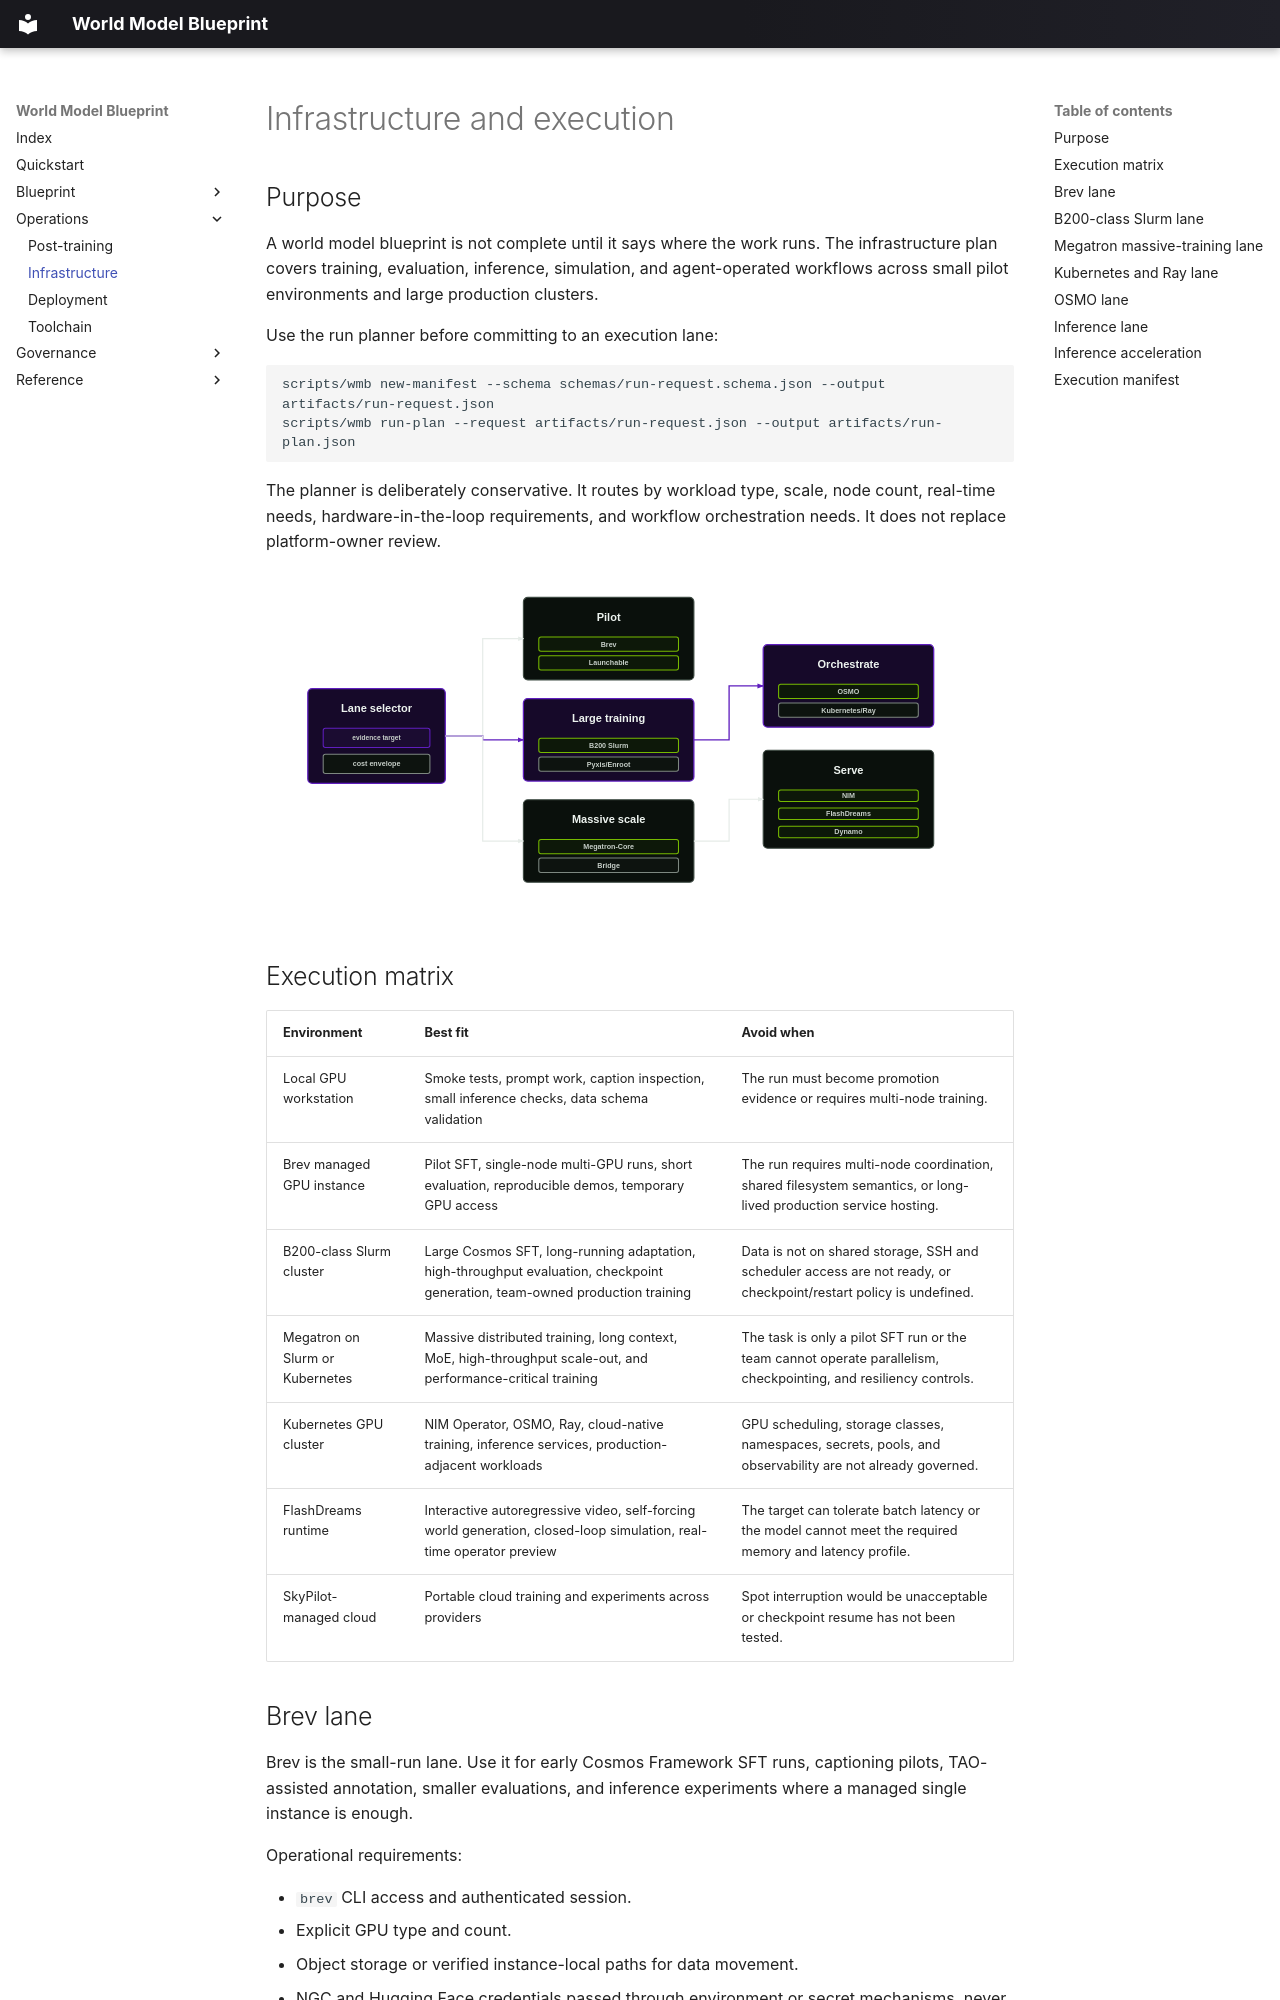

repository: hcltech-robotics/world-model-blueprint · page: infrastructure/index.html · generator: mkdocs

# Infrastructure and execution

## Purpose

A world model blueprint is not complete until it says where the work runs. The infrastructure plan covers training, evaluation, inference, simulation, and agent-operated workflows across small pilot environments and large production clusters.

Use the run planner before committing to an execution lane:

```bash
scripts/wmb new-manifest --schema schemas/run-request.schema.json --output artifacts/run-request.json
scripts/wmb run-plan --request artifacts/run-request.json --output artifacts/run-plan.json
```

The planner is deliberately conservative. It routes by workload type, scale, node count, real-time needs, hardware-in-the-loop requirements, and workflow orchestration needs. It does not replace platform-owner review.

<p align="center">
  <img src="../assets/execution-lanes.svg" alt="Execution lane selection across Brev, B200 Slurm, Megatron, OSMO, Kubernetes, Ray, NIM, Dynamo, and FlashDreams" width="920">
</p>

## Execution matrix

| Environment | Best fit | Avoid when |
| --- | --- | --- |
| Local GPU workstation | Smoke tests, prompt work, caption inspection, small inference checks, data schema validation | The run must become promotion evidence or requires multi-node training. |
| Brev managed GPU instance | Pilot SFT, single-node multi-GPU runs, short evaluation, reproducible demos, temporary GPU access | The run requires multi-node coordination, shared filesystem semantics, or long-lived production service hosting. |
| B200-class Slurm cluster | Large Cosmos SFT, long-running adaptation, high-throughput evaluation, checkpoint generation, team-owned production training | Data is not on shared storage, SSH and scheduler access are not ready, or checkpoint/restart policy is undefined. |
| Megatron on Slurm or Kubernetes | Massive distributed training, long context, MoE, high-throughput scale-out, and performance-critical training | The task is only a pilot SFT run or the team cannot operate parallelism, checkpointing, and resiliency controls. |
| Kubernetes GPU cluster | NIM Operator, OSMO, Ray, cloud-native training, inference services, production-adjacent workloads | GPU scheduling, storage classes, namespaces, secrets, pools, and observability are not already governed. |
| FlashDreams runtime | Interactive autoregressive video, self-forcing world generation, closed-loop simulation, real-time operator preview | The target can tolerate batch latency or the model cannot meet the required memory and latency profile. |
| SkyPilot-managed cloud | Portable cloud training and experiments across providers | Spot interruption would be unacceptable or checkpoint resume has not been tested. |
